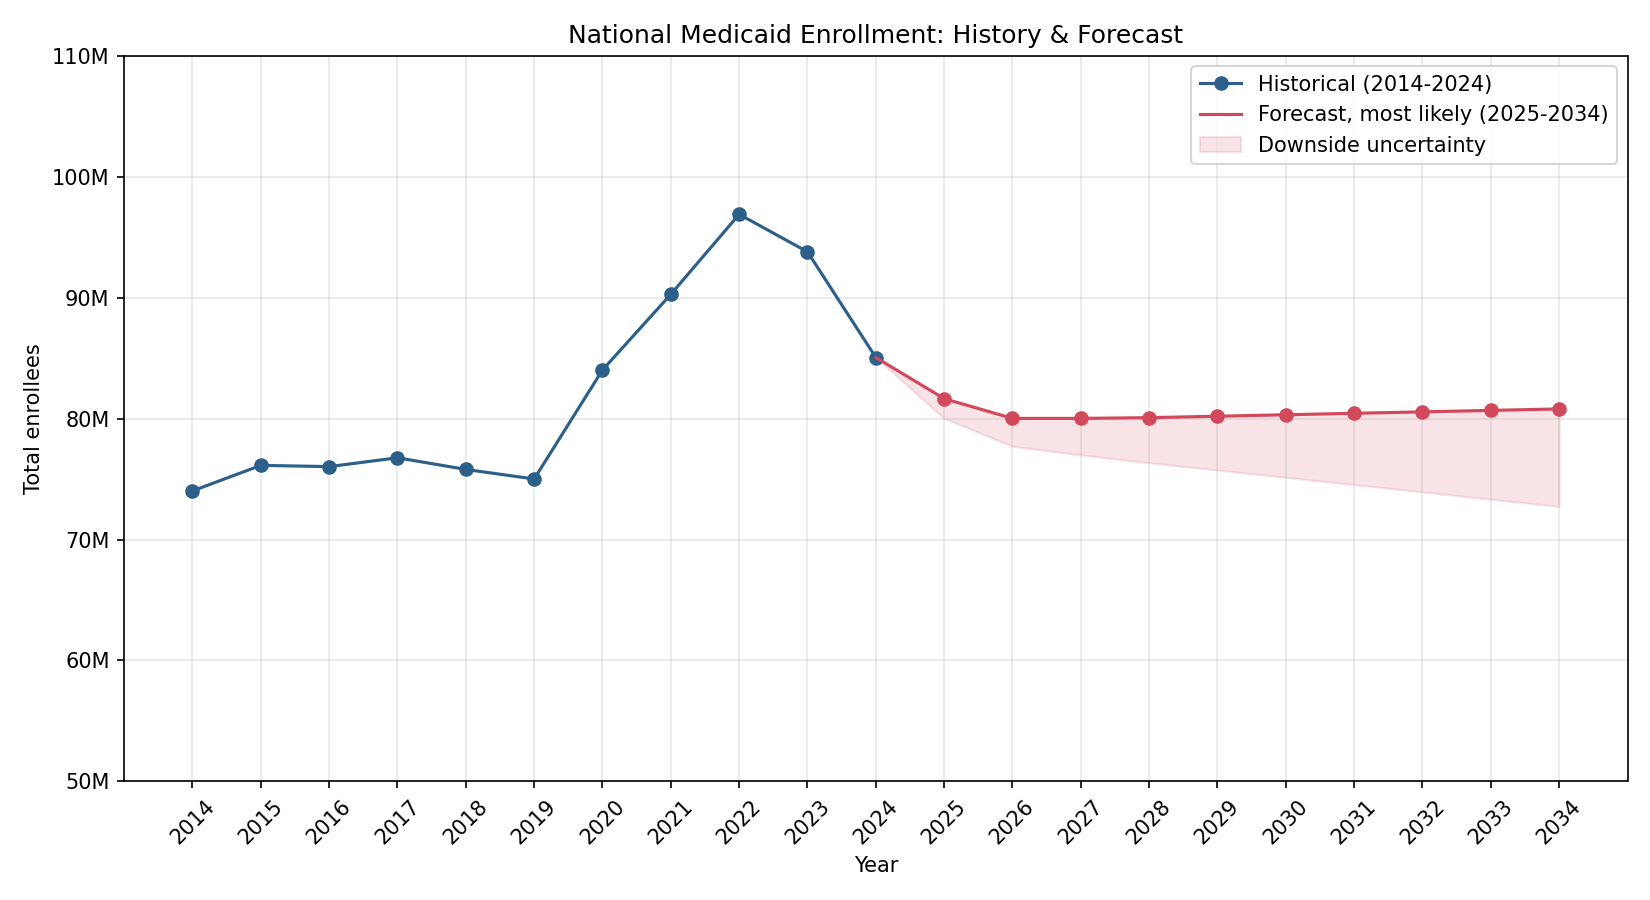

The file beside this chart, header and first rows:
year, yoy_growth_rate, enrollment_most_likely, enrollment_low, enrollment_high
2025, -0.04, 81656509, 80023379, 83289640
2026, -0.02, 80023379, 77711593, 82335166
2027, 0.0, 80023379, 77000274, 83046485
2028, 0.0008, 80083397, 76346172, 83820622
2029, 0.0015, 80203522, 75747771, 84659273
2030, 0.0015, 80323827, 75147403, 85500252
2031, 0.0015, 80444313, 74545063, 86343563
2032, 0.0015, 80564979, 73940748, 87189211
2033, 0.0015, 80685827, 73334452, 88037202
2034, 0.0015, 80806856, 72726170, 88887541
